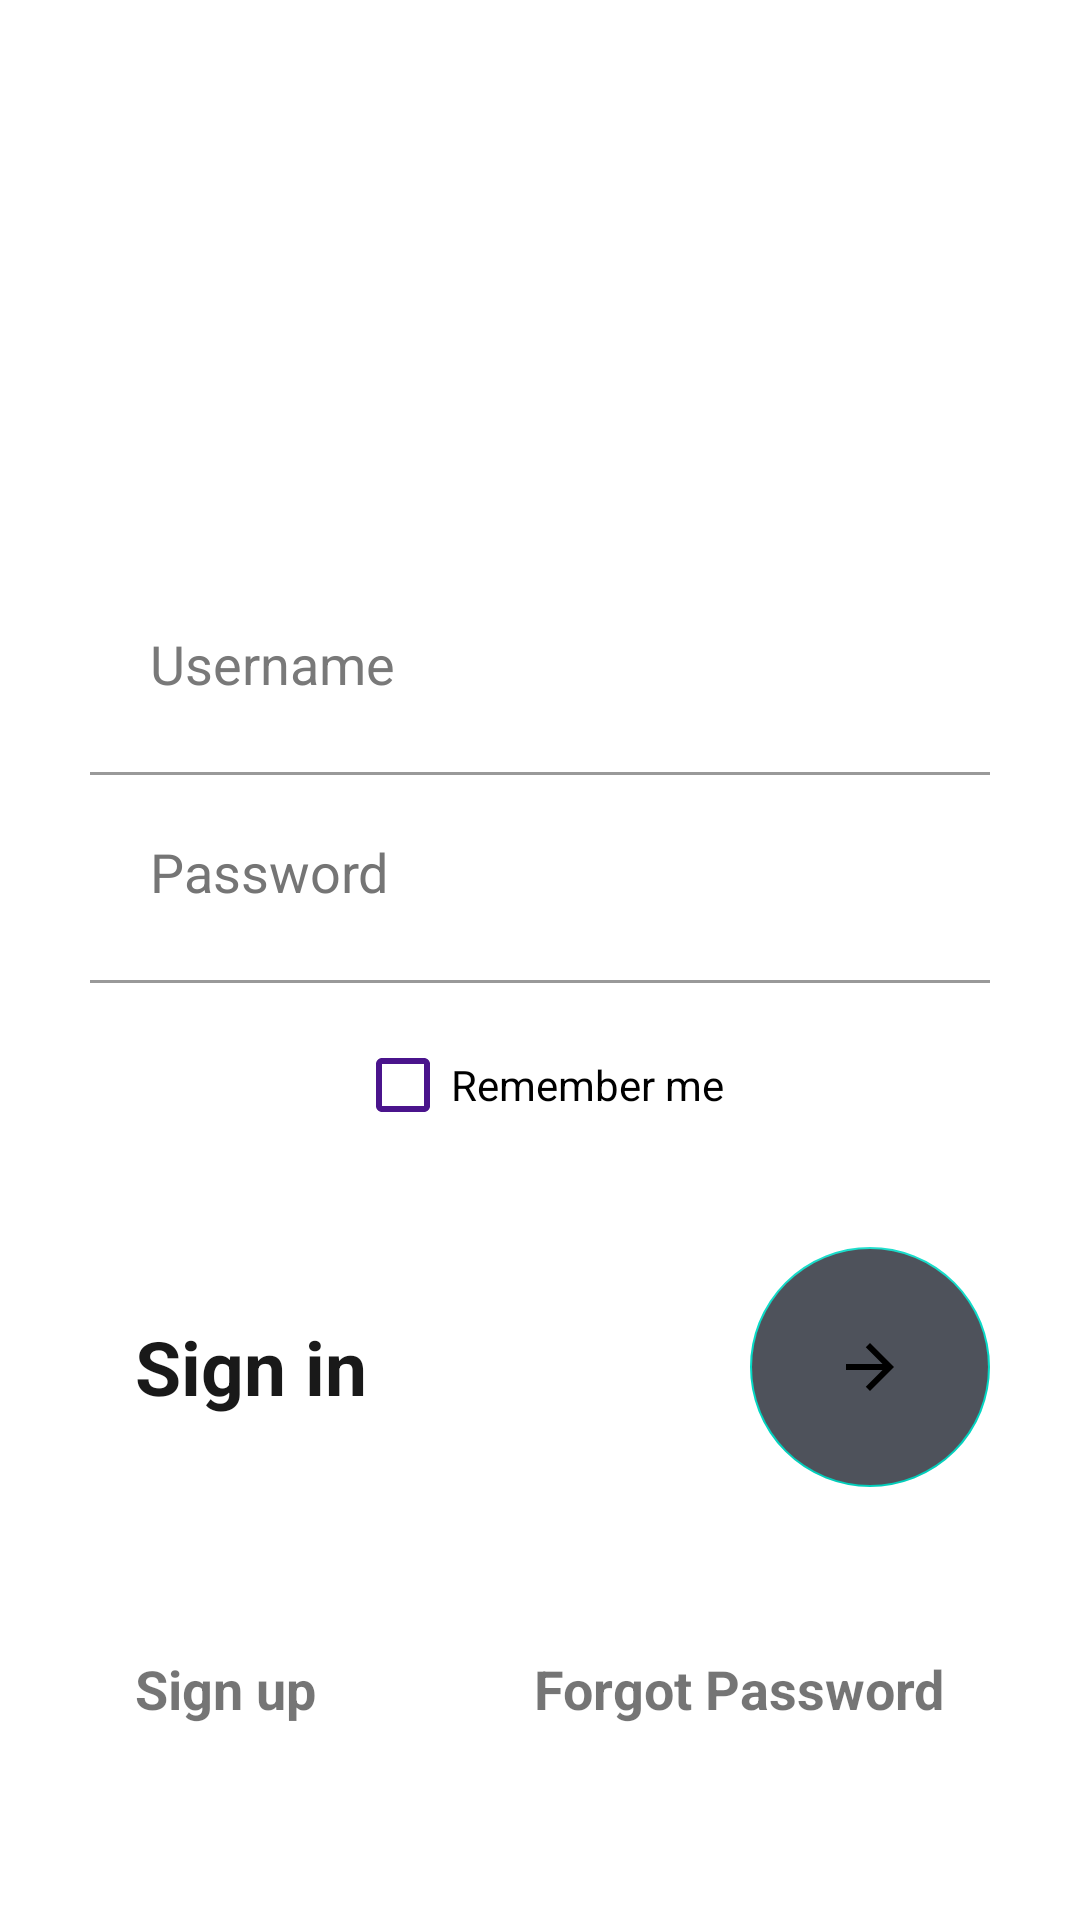

Write the Android layout XML for this screen, with the resource values it uses.
<!-- AndroidManifest.xml: application theme Theme.noActionBar -->
<!-- res/layout/activity_main.xml -->
<?xml version="1.0" encoding="utf-8"?>
<androidx.constraintlayout.widget.ConstraintLayout xmlns:android="http://schemas.android.com/apk/res/android"
                                                   xmlns:app="http://schemas.android.com/apk/res-auto"
                                                   xmlns:tools="http://schemas.android.com/tools"
                                                   android:layout_width="match_parent"
                                                   android:layout_height="match_parent">

    <ImageView
            android:id="@+id/imageView"
            android:layout_width="match_parent"
            android:layout_height="match_parent"
            android:scaleType="centerCrop"
            android:src="@drawable/background_image_one_signin"/>

    <TextView
            android:layout_width="wrap_content"
            android:layout_height="wrap_content"
            android:layout_marginStart="8dp"
            android:layout_marginTop="116dp"
            android:layout_marginEnd="8dp"
            android:text="Welcome\nBack"
            android:textColor="@android:color/white"
            android:textSize="30sp"
            android:textStyle="bold"
            app:layout_constraintEnd_toEndOf="parent"
            app:layout_constraintHorizontal_bias="0.174"
            app:layout_constraintStart_toStartOf="parent"
            app:layout_constraintTop_toTopOf="@+id/imageView"
            tools:ignore="HardcodedText"/>

    <LinearLayout
            android:layout_width="match_parent"
            android:layout_height="match_parent"
            android:gravity="bottom"
            android:orientation="vertical">

        <EditText
                android:id="@+id/username"
                android:layout_width="match_parent"
                android:layout_height="wrap_content"
                android:layout_marginStart="30dp"
                android:layout_marginEnd="30dp"
                android:backgroundTint="@android:color/transparent"
                android:hint="@string/username"
                android:inputType="textEmailAddress"
                android:padding="20dp"
                android:textColor="#292929"
                android:textColorHint="#797979"/>

        <RelativeLayout
                android:layout_width="match_parent"
                android:layout_height="1dp"
                android:layout_marginStart="30dp"
                android:layout_marginTop="4dp"
                android:layout_marginEnd="30dp"
                android:background="#999999"/>

        <EditText
                android:id="@+id/Password"
                android:layout_width="match_parent"
                android:layout_height="wrap_content"
                android:layout_marginStart="30dp"
                android:layout_marginEnd="30dp"
                android:backgroundTint="@android:color/transparent"
                android:hint="Password"
                android:inputType="textPassword"
                android:padding="20dp"
                android:textColor="#292929"
                android:textColorHint="#757575"/>

        <RelativeLayout
                android:layout_width="match_parent"
                android:layout_height="1dp"
                android:layout_marginStart="30dp"
                android:layout_marginTop="4dp"
                android:layout_marginEnd="30dp"
                android:background="#999999"/>

        <RelativeLayout
                android:layout_width="match_parent"
                android:layout_height="wrap_content"
                android:gravity="center"
                android:layout_marginTop="10dp">


            <CheckBox
                    android:id="@+id/checkBox"
                    android:layout_width="wrap_content"
                    android:layout_height="wrap_content"
                    android:layout_centerInParent="true"
                    android:buttonTint="@color/colorPrimary"
                    android:minHeight="48dp"
                    android:text="Remember me"
                    app:layout_constraintEnd_toEndOf="parent"
                    app:layout_constraintStart_toStartOf="parent"/>
        </RelativeLayout>

        <RelativeLayout
                android:layout_width="match_parent"
                android:layout_marginTop="10dp"
                android:layout_height="wrap_content">

            <com.google.android.material.floatingactionbutton.FloatingActionButton
                    android:id="@+id/Loginbtn"
                    android:layout_width="wrap_content"
                    android:layout_height="wrap_content"
                    android:layout_alignParentEnd="true"
                    android:layout_centerInParent="true"
                    android:src="@drawable/ic_baseline_arrow_forward_24"
                    android:layout_marginTop="20dp"
                    android:layout_marginEnd="30dp"
                    android:tint="@android:color/white"
                    android:layout_marginBottom="20dp"
                    android:elevation="0dp"
                    app:elevation="0dp"
                    android:backgroundTint="#4E525B"
                    app:fabCustomSize="80dp"
                    tools:ignore="RelativeOverlap"/>

            <TextView
                    android:layout_width="wrap_content"
                    android:layout_height="wrap_content"
                    android:layout_alignParentStart="true"
                    android:layout_centerInParent="true"
                    android:layout_marginStart="30dp"
                    android:padding="15dp"
                    android:text="Sign in"
                    android:textColor="#191919"
                    android:textSize="25sp"
                    android:textStyle="bold"
                    tools:ignore="HardcodedText"/>
        </RelativeLayout>

        <RelativeLayout
                android:layout_width="match_parent"
                android:layout_height="wrap_content"
                android:layout_marginBottom="50dp"
                android:layout_marginTop="20dp">

            <TextView
                    android:id="@+id/registertxt"
                    android:layout_width="wrap_content"
                    android:layout_height="wrap_content"
                    android:layout_alignParentStart="true"
                    android:layout_centerInParent="true"
                    android:layout_marginStart="30dp"
                    android:onClick="OpenSignupPage"
                    android:padding="15dp"
                    android:text="Sign up"
                    android:textSize="18sp"
                    android:textStyle="bold"
                    tools:ignore="HardcodedText,UsingOnClickInXml"/>

            <TextView
                    android:id="@+id/forgetpswd"
                    android:layout_width="wrap_content"
                    android:layout_height="wrap_content"
                    android:layout_alignParentEnd="true"
                    android:layout_centerInParent="true"
                    android:layout_marginEnd="30dp"
                    android:padding="15dp"
                    android:text="Forgot Password"
                    android:textSize="18sp"
                    android:textStyle="bold"
                    tools:ignore="HardcodedText"/>
        </RelativeLayout>

    </LinearLayout>

</androidx.constraintlayout.widget.ConstraintLayout>
<!-- resources referenced by this layout -->
<resources>
  <color name="colorPrimary">#4a148c</color>
  <!-- drawable ic_baseline_arrow_forward_24 (drawable) -->
  <vector android:autoMirrored="true" android:height="55dp"
      android:tint="#FFFFFF" android:viewportHeight="24"
      android:viewportWidth="24" android:width="55dp" xmlns:android="http://schemas.android.com/apk/res/android">
      <path android:fillColor="@android:color/white" android:pathData="M12,4l-1.41,1.41L16.17,11H4v2h12.17l-5.58,5.59L12,20l8,-8z"/>
  </vector>
  <string name="username">Username</string>
  <style name="Theme.noActionBar" parent="Theme.MaterialComponents.DayNight.NoActionBar" />
</resources>
